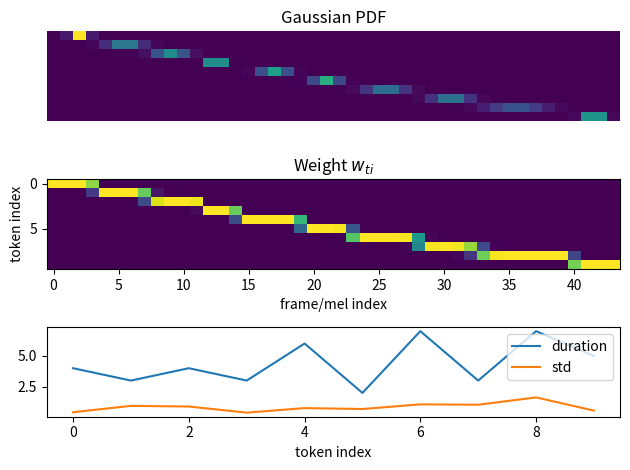

Generate this figure with matplotlib:
import numpy as np
from scipy.stats import norm, gamma

if __name__ == "__main__":
    n_token = 10
    dur = gamma.rvs(2, scale=2, size=n_token).round()
    precision = gamma.rvs(1, scale=2, size=n_token)
    # FIXME: `s` is actually learnable per token
    s = np.sqrt(1/ precision)
    len_output = int(dur.cumsum()[-1])
    center =  dur / 2 
    cumsum = dur.cumsum()
    cumsum[1:] = cumsum[:-1]
    cumsum[0] = 0
    center += cumsum

    I = np.arange(n_token)
    T = np.arange(len_output)
    alignment = np.zeros([n_token, len_output])
    for i in I:
        for t in T:
            alignment[i, t] = norm.pdf(t, loc=center[i], scale=s[i])

    attention = alignment / alignment.sum(0, keepdims=True)

    import matplotlib.pyplot as plt

    fig, axs = plt.subplots(3, 1)
    for ax, img, title in zip(
        axs, [alignment, attention],
        ["Gaussian PDF", "Weight $w_{ti}$"]
    ):
        ax.imshow(img, aspect="auto")
        ax.set_ylabel("token index")
        if "Gaussian" in title:
            ax.axis("off")
        ax.title.set_text(title)

    axs[-1].plot(dur)
    axs[-1].plot(s)
    axs[-1].set_xlabel("token index")
    axs[-1].legend(["duration", "std"])

    ax.set_xlabel("frame/mel index")

    fig.tight_layout()
    plt.savefig("gaussian_upsampling.png")
    plt.close()
